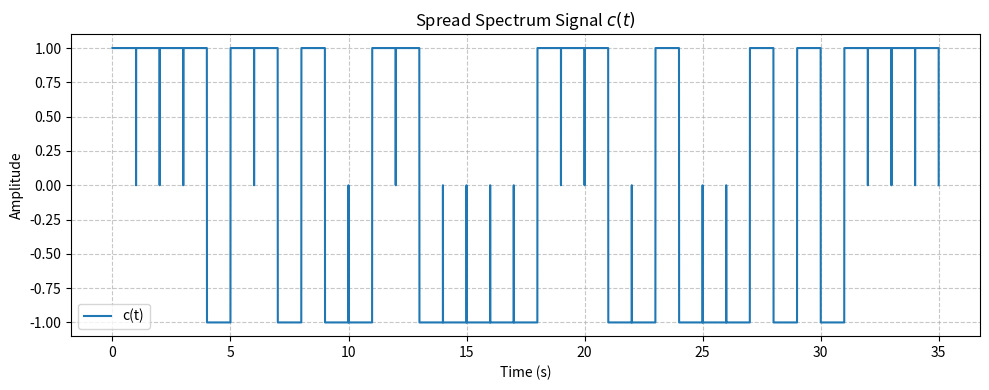
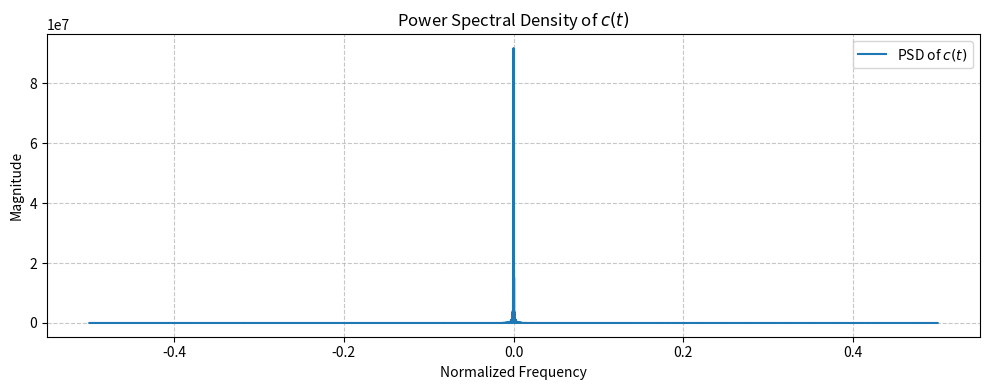
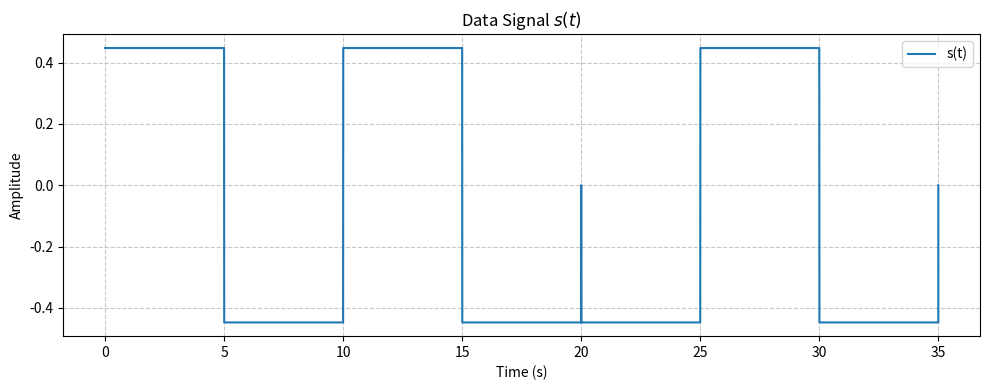
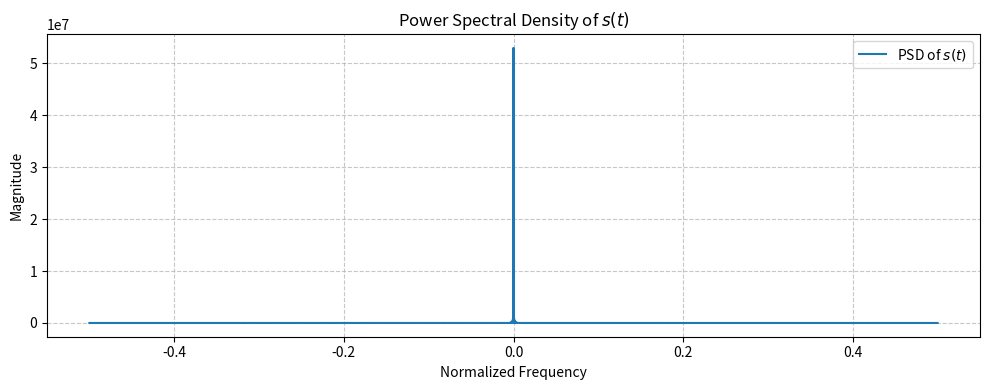
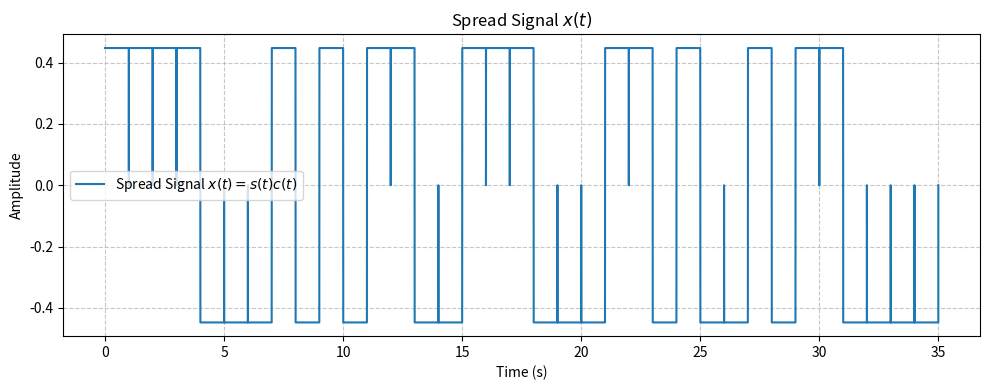
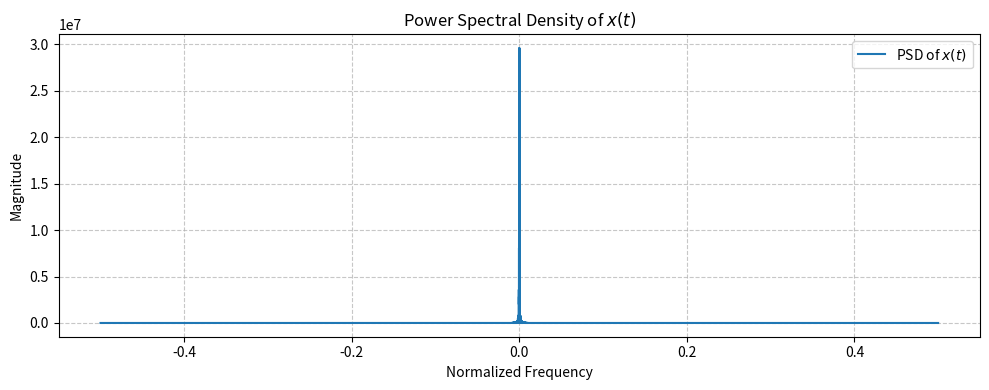

These charts were generated, in order, by the following Python code:
import numpy as np
import matplotlib.pyplot as plt
from scipy.signal import welch

# part a
output = 0
x0 = 1
x1 = 0
x2 = 0
x3 = 0
x4 = 0
output_buf = []
for i in range(35):
    print(i, x0, x1, x2, x3, x4)
    output = x4
    output_buf.append(output)
    x4 = x3
    x3 = x2
    x2 = (x1 + output)%2
    x1 = x0
    x0 = output

output_buf = np.array(output_buf)
c = (-1)**output_buf
print(c)
Tc = 1
T = 35 * Tc
t = np.linspace(0, Tc, 1000)
pt = 1/np.sqrt(Tc) *((t >= 0) & (t < Tc))

c_up = []
for i in range(len(c)):
    temp = np.zeros(1000)
    temp[0] = c[i]
    c_up.append(temp)
c_up = np.array(c_up)
c_t = np.convolve(c_up.flatten(), pt)
c_t = c_t[0 : 35000]

x = np.linspace(0, T, 1000*35)
plt.figure(figsize=(10, 4))
plt.plot(x, c_t, label='c(t)')
plt.title('Spread Spectrum Signal $c(t)$')
plt.xlabel('Time (s)')
plt.ylabel('Amplitude')
plt.grid(True, linestyle='--', alpha=0.7)
plt.legend()
plt.tight_layout()
plt.show()

# part b
Fs = 1
C = np.fft.fftshift(np.fft.fft(c_t))
PSD = np.abs(C)**2
plt.figure(figsize=(10, 4))
n = np.arange(0, len(C))/len(C)
n = n - .5
plt.plot(n, PSD, label='PSD of $c(t)$')
plt.title('Power Spectral Density of $c(t)$')
plt.xlabel('Normalized Frequency')
plt.ylabel('Magnitude')
plt.grid(True, linestyle='--', alpha=0.7)
plt.legend()
plt.tight_layout()
plt.show()

# part c
Ts = 5*Tc
bits = np.array([0, 1, 0, 1, 1, 0, 1])
symbols = (-1)**bits
t = np.linspace(0, Ts, 1000*5)
pt = 1/np.sqrt(Ts) *((t >= 0) & (t < Ts))

s_up = []
for i in range(len(symbols)):
    temp = np.zeros(1000*5)
    temp[0] = symbols[i]
    s_up.append(temp)
s_up = np.array(s_up)
s = np.convolve(s_up.flatten(), pt)
s = s[0:35000]

x = np.linspace(0, Ts * len(symbols), len(s))
plt.figure(figsize=(10, 4))
plt.plot(x, s, label='s(t)')
plt.title('Data Signal $s(t)$')
plt.xlabel('Time (s)')
plt.ylabel('Amplitude')
plt.grid(True, linestyle='--', alpha=0.7)
plt.legend()
plt.tight_layout()
plt.show()

# part d 
Fs = 1
S = np.fft.fftshift(np.fft.fft(s))
SPSD = np.abs(S)**2
plt.figure(figsize=(10, 4))
n = np.arange(0, len(S))/len(S)
n = n - .5
plt.plot(n, SPSD, label='PSD of $s(t)$')
plt.title('Power Spectral Density of $s(t)$')
plt.xlabel('Normalized Frequency')
plt.ylabel('Magnitude')
plt.grid(True, linestyle='--', alpha=0.7)
plt.legend()
plt.tight_layout()
plt.show()

# part e 
x = s * c_t
time_axis = np.linspace(0, Ts * len(symbols), len(x))
plt.figure(figsize=(10, 4))
plt.plot(time_axis, x, label='Spread Signal $x(t) = s(t)c(t)$')
plt.title('Spread Signal $x(t)$')
plt.xlabel('Time (s)')
plt.ylabel('Amplitude')
plt.grid(True, linestyle='--', alpha=0.7)
plt.legend()
plt.tight_layout()
plt.show()

# part f 
Fs = 1
X = np.fft.fftshift(np.fft.fft(x))
XPSD = np.abs(X)**2
plt.figure(figsize=(10, 4))
n = np.arange(0, len(X))/len(X)
n = n - .5
plt.plot(n, XPSD, label='PSD of $x(t)$')
plt.title('Power Spectral Density of $x(t)$')
plt.xlabel('Normalized Frequency')
plt.ylabel('Magnitude')
plt.grid(True, linestyle='--', alpha=0.7)
plt.legend()
plt.tight_layout()
plt.show()
